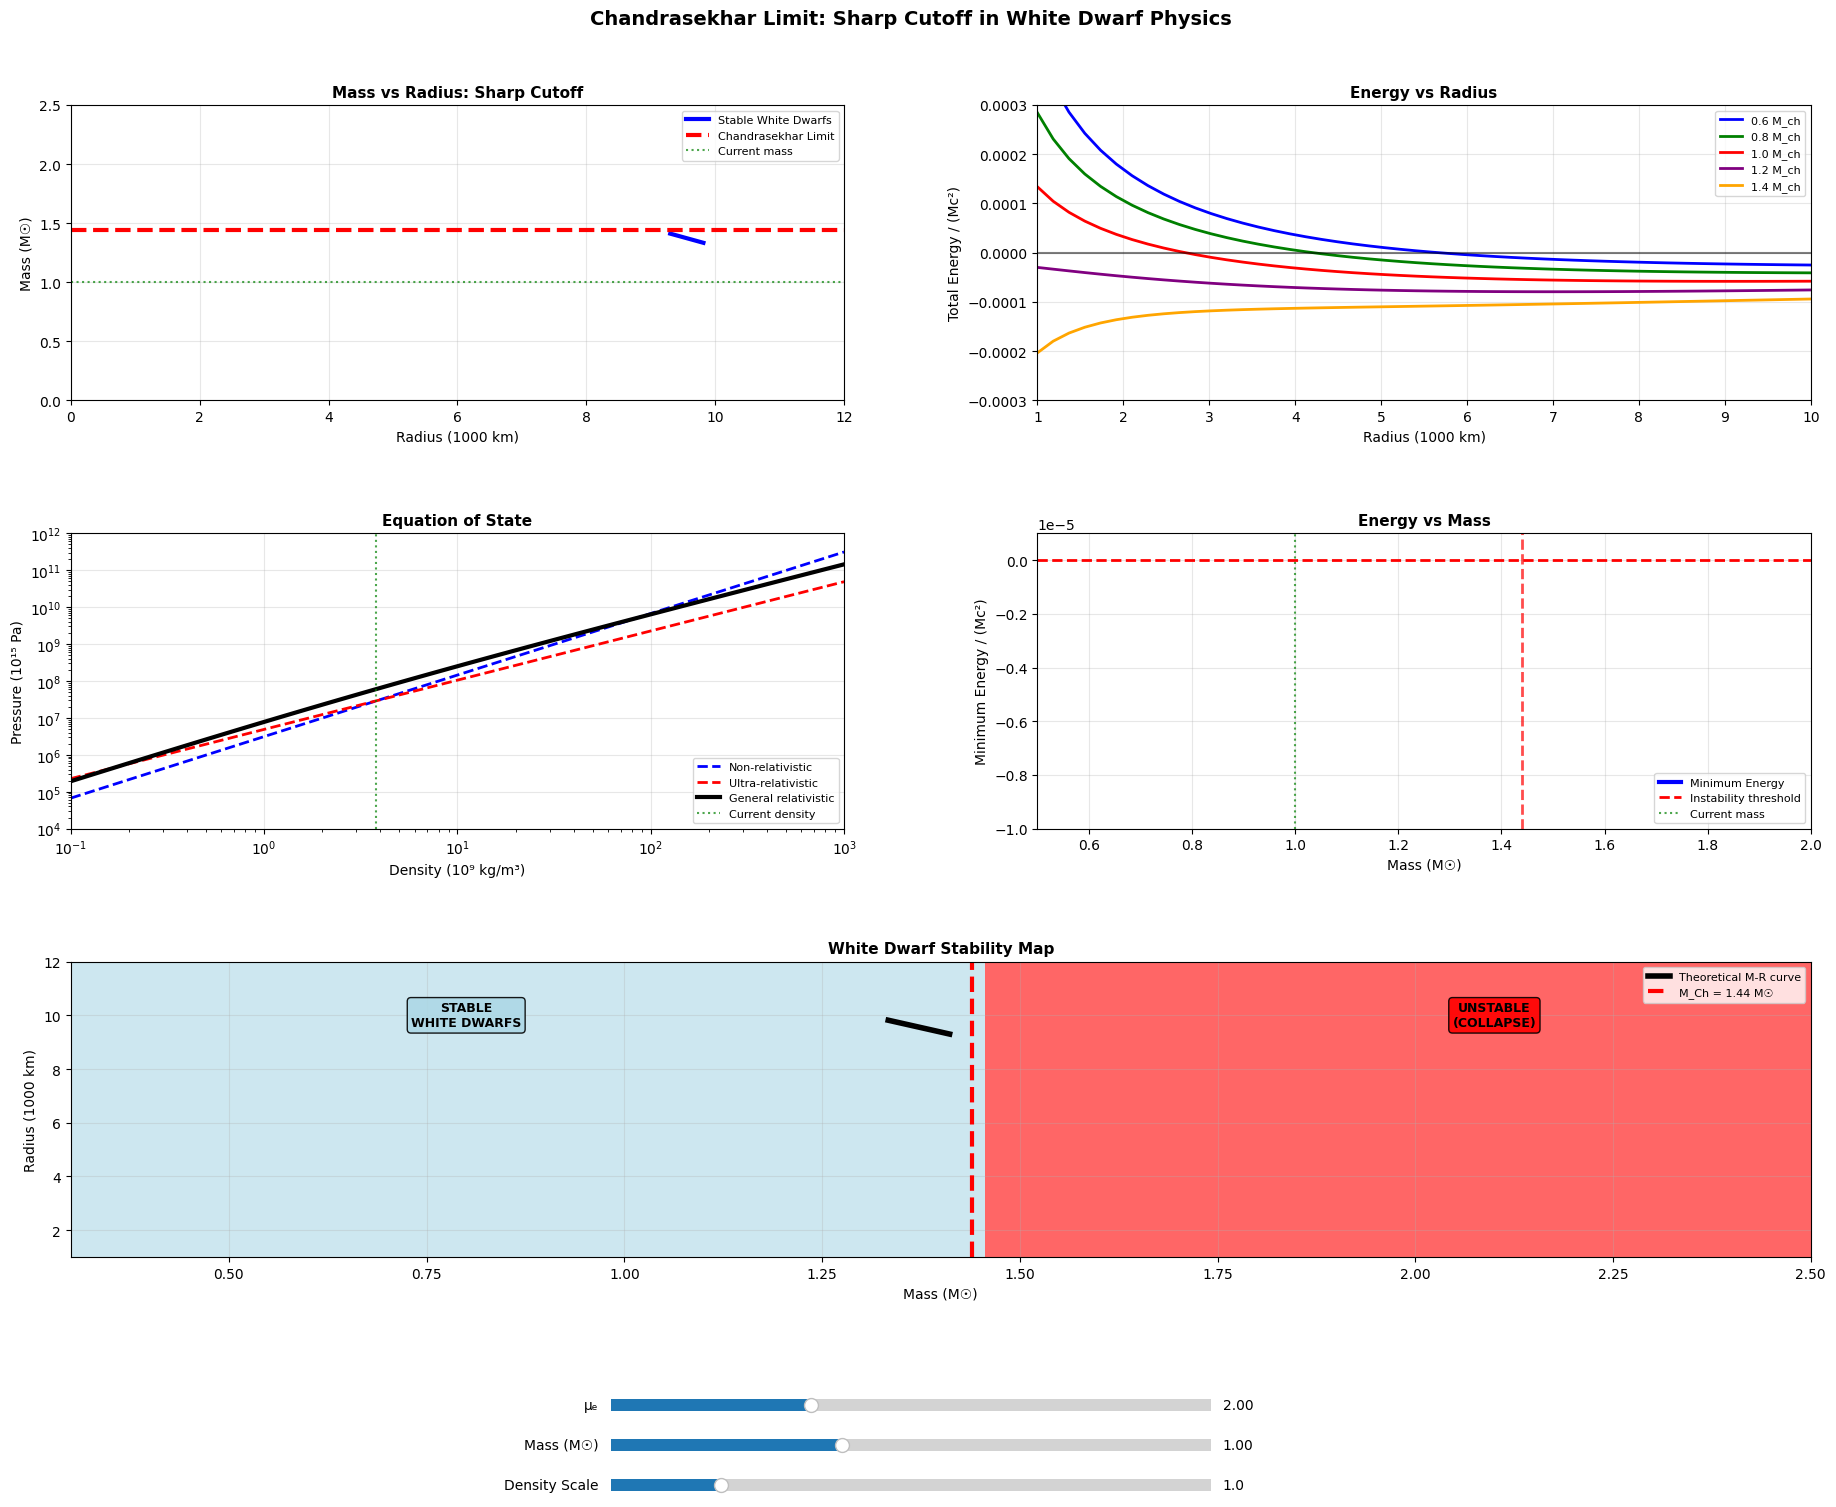

The script that saved this image:
import numpy as np
import matplotlib.pyplot as plt
from matplotlib.widgets import Slider
import matplotlib.patches as patches
from scipy.optimize import minimize_scalar
import warnings
warnings.filterwarnings('ignore')

# Physical constants
G = 6.67430e-11  # Gravitational constant (m^3 kg^-1 s^-2)
c = 2.99792458e8  # Speed of light (m/s)
hbar = 1.054571817e-34  # Reduced Planck constant (J⋅s)
m_e = 9.1093837015e-31  # Electron mass (kg)
m_p = 1.67262192369e-27  # Proton mass (kg)
M_sun = 1.989e30  # Solar mass (kg)

def degeneracy_pressure_nonrel(n_e):
    """Non-relativistic electron degeneracy pressure"""
    return (hbar**2 / (5 * m_e)) * (3 * np.pi**2)**(2/3) * n_e**(5/3)

def degeneracy_pressure_rel(n_e):
    """Ultra-relativistic electron degeneracy pressure"""
    return (hbar * c / 4) * (3 * np.pi**2)**(1/3) * n_e**(4/3)

def degeneracy_pressure_general(n_e):
    """General relativistic degeneracy pressure"""
    p_F = hbar * (3 * np.pi**2 * n_e)**(1/3)
    x = p_F / (m_e * c)
    
    factor = (m_e * c**2) / (8 * np.pi**2) * (hbar / (m_e * c))**(-3)
    f_x = x * (2*x**2 - 3) * np.sqrt(x**2 + 1) + 3 * np.arcsinh(x)
    
    return factor * f_x

def total_energy_density(rho, mu_e=2.0):
    """Total energy density including kinetic contributions"""
    n_e = rho / (mu_e * m_p)
    
    p_F = hbar * (3 * np.pi**2 * n_e)**(1/3)
    x = p_F / (m_e * c)
    
    kinetic_factor = (m_e * c**2) / (8 * np.pi**2) * (hbar / (m_e * c))**(-3)
    kinetic_integrand = x * (2*x**2 - 3) * np.sqrt(x**2 + 1) + 3 * np.arcsinh(x)
    kinetic_energy_density = kinetic_factor * kinetic_integrand
    
    return kinetic_energy_density

def total_energy(M, R, mu_e=2.0):
    """Total energy of white dwarf star"""
    rho = 3 * M / (4 * np.pi * R**3)
    
    kinetic_energy = 4 * np.pi * R**3 / 3 * total_energy_density(rho, mu_e)
    gravitational_energy = -3 * G * M**2 / (5 * R)
    
    return kinetic_energy + gravitational_energy

def find_equilibrium_radius(M, mu_e=2.0):
    """Find equilibrium radius by minimizing total energy"""
    def energy_func(R):
        if R <= 0:
            return np.inf
        return total_energy(M, R, mu_e)
    
    R_range = np.logspace(5, 7, 200)
    energies = [energy_func(R) for R in R_range]
    
    min_idx = np.argmin(energies)
    min_energy = energies[min_idx]
    
    if min_idx == 0 or min_idx == len(energies) - 1 or min_energy > 0:
        return None
    
    try:
        result = minimize_scalar(energy_func, bounds=(R_range[max(0, min_idx-5)], 
                                                    R_range[min(len(R_range)-1, min_idx+5)]), 
                               method='bounded')
        if result.success and result.fun < 0:
            return result.x
        else:
            return None
    except:
        return None

def chandrasekhar_mass_limit(mu_e=2.0):
    """Theoretical Chandrasekhar mass limit"""
    return 1.44 * M_sun * (mu_e / 2.0)**(-2)

# Pre-calculate stable mass-radius data for smooth animation
def precalculate_mass_radius_data():
    """Pre-calculate mass-radius data for different mu_e values"""
    mu_e_values = np.linspace(1.5, 3.0, 16)  # 16 points for smooth interpolation
    data = {}
    
    for mu_e in mu_e_values:
        M_ch = chandrasekhar_mass_limit(mu_e)
        masses = np.linspace(0.1, 0.98, 50) * M_ch  # Only up to 98% of M_ch
        
        stable_masses = []
        stable_radii = []
        
        for M in masses:
            R_eq = find_equilibrium_radius(M, mu_e)
            if R_eq is not None:
                stable_masses.append(M / M_sun)
                stable_radii.append(R_eq / 1e6)
        
        data[mu_e] = {'masses': stable_masses, 'radii': stable_radii, 'M_ch': M_ch/M_sun}
    
    return data, mu_e_values

# Pre-calculate data for smooth animations
print("Pre-calculating data for smooth animations...")
mass_radius_data, mu_e_grid = precalculate_mass_radius_data()
print("Data pre-calculation complete!")

# Create figure with better layout - increase figure height for more space
plt.style.use('default')
fig = plt.figure(figsize=(20, 16))

# Define layout with better spacing - adjusted for removed controls
gs = fig.add_gridspec(3, 2, 
                      height_ratios=[1, 1, 1], 
                      hspace=0.45, wspace=0.25, 
                      top=0.90, bottom=0.18, 
                      left=0.08, right=0.95)

# Create subplots
ax1 = fig.add_subplot(gs[0, 0])  # Mass vs Radius
ax2 = fig.add_subplot(gs[0, 1])  # Energy vs Radius
ax3 = fig.add_subplot(gs[1, 0])  # Pressure vs Density
ax4 = fig.add_subplot(gs[1, 1])  # Energy vs Mass
ax5 = fig.add_subplot(gs[2, :])  # Stability map

# Position sliders in the center of the page
slider_bottom = 0.08
slider_height = 0.015
slider_spacing = 0.025
slider_width = 0.30
slider_left = 0.35

ax_mu_e = plt.axes([slider_left, slider_bottom, slider_width, slider_height])
ax_current_mass = plt.axes([slider_left, slider_bottom - slider_spacing, slider_width, slider_height])
ax_density_scale = plt.axes([slider_left, slider_bottom - 2*slider_spacing, slider_width, slider_height])

# Create sliders
mu_e_slider = Slider(ax_mu_e, 'μₑ', 1.5, 3.0, valinit=2.0, valfmt='%.2f')
current_mass_slider = Slider(ax_current_mass, 'Mass (M☉)', 0.5, 1.8, valinit=1.0, valfmt='%.2f')
density_scale_slider = Slider(ax_density_scale, 'Density Scale', 0.1, 5.0, valinit=1.0, valfmt='%.1f')

# Store line objects for smooth animation
line_objects = {}

def interpolate_mass_radius_data(mu_e_target):
    """Interpolate mass-radius data for smooth animation"""
    if mu_e_target in mass_radius_data:
        return mass_radius_data[mu_e_target]
    
    # Find surrounding values for interpolation
    mu_e_lower = max([mu for mu in mu_e_grid if mu <= mu_e_target])
    mu_e_upper = min([mu for mu in mu_e_grid if mu >= mu_e_target])
    
    if mu_e_lower == mu_e_upper:
        return mass_radius_data[mu_e_lower]
    
    # Linear interpolation
    alpha = (mu_e_target - mu_e_lower) / (mu_e_upper - mu_e_lower)
    
    data_lower = mass_radius_data[mu_e_lower]
    data_upper = mass_radius_data[mu_e_upper]
    
    # Interpolate M_ch
    M_ch_interp = data_lower['M_ch'] * (1 - alpha) + data_upper['M_ch'] * alpha
    
    # For simplicity, use the closest data set for masses/radii
    if alpha < 0.5:
        return {'masses': data_lower['masses'], 'radii': data_lower['radii'], 'M_ch': M_ch_interp}
    else:
        return {'masses': data_upper['masses'], 'radii': data_upper['radii'], 'M_ch': M_ch_interp}

def init_plots():
    """Initialize all plots with empty data"""
    # Initialize line objects for smooth updates
    line_objects['mass_radius'], = ax1.plot([], [], 'b-', linewidth=3, label='Stable White Dwarfs')
    line_objects['ch_limit_1'] = ax1.axhline(y=1.44, color='red', linestyle='--', linewidth=3, label='Chandrasekhar Limit')
    line_objects['current_mass_1'] = ax1.axhline(y=1.0, color='green', linestyle=':', alpha=0.7, label='Current mass')
    
    # Energy plots
    line_objects['energy_curves'] = []
    colors = ['blue', 'green', 'red', 'purple', 'orange']
    labels = ['0.6 M_ch', '0.8 M_ch', '1.0 M_ch', '1.2 M_ch', '1.4 M_ch']
    for i, (color, label) in enumerate(zip(colors, labels)):
        line, = ax2.plot([], [], color=color, linewidth=2, label=label)
        line_objects['energy_curves'].append(line)
    
    # Pressure plots
    line_objects['pressure_nonrel'], = ax3.loglog([], [], 'b--', label='Non-relativistic', linewidth=2)
    line_objects['pressure_rel'], = ax3.loglog([], [], 'r--', label='Ultra-relativistic', linewidth=2)
    line_objects['pressure_general'], = ax3.loglog([], [], 'k-', label='General relativistic', linewidth=3)
    line_objects['current_density'] = ax3.axvline(x=1, color='green', linestyle=':', alpha=0.7, label='Current density')
    
    # Energy vs mass plot
    line_objects['min_energy'], = ax4.plot([], [], 'b-', linewidth=3, label='Minimum Energy')
    line_objects['instability'] = ax4.axhline(y=0, color='red', linestyle='--', linewidth=2, label='Instability threshold')
    line_objects['ch_limit_4'] = ax4.axvline(x=1.44, color='red', linestyle='--', linewidth=2, alpha=0.7)
    line_objects['current_mass_4'] = ax4.axvline(x=1.0, color='green', linestyle=':', alpha=0.7, label='Current mass')

def update_plots(val=None):
    """Update all plots efficiently"""
    # Get slider values
    mu_e = mu_e_slider.val
    current_mass = current_mass_slider.val
    density_scale = density_scale_slider.val
    
    # Get interpolated data
    data = interpolate_mass_radius_data(mu_e)
    M_ch = data['M_ch']
    
    # Update Plot 1: Mass vs Radius with sharp cutoff
    if data['masses'] and data['radii']:
        line_objects['mass_radius'].set_data(data['radii'], data['masses'])
    
    line_objects['ch_limit_1'].set_ydata([M_ch, M_ch])
    line_objects['current_mass_1'].set_ydata([current_mass, current_mass])
    
    ax1.set_xlim(0, 12)
    ax1.set_ylim(0, 2.5)
    ax1.set_xlabel('Radius (1000 km)', fontsize=10)
    ax1.set_ylabel('Mass (M☉)', fontsize=10)
    ax1.set_title('Mass vs Radius: Sharp Cutoff', fontsize=11, fontweight='bold')
    ax1.legend(loc='upper right', fontsize=8)
    ax1.grid(True, alpha=0.3)
    
    # Update Plot 2: Energy vs Radius
    R_range = np.linspace(1e6, 1e7, 50)
    M_ch_kg = M_ch * M_sun
    test_masses_frac = [0.6, 0.8, 1.0, 1.2, 1.4]
    
    for i, frac in enumerate(test_masses_frac):
        M_test = frac * M_ch_kg
        energies = [total_energy(M_test, R, mu_e) / (M_test * c**2) for R in R_range]
        line_objects['energy_curves'][i].set_data(R_range/1e6, energies)
    
    ax2.set_xlim(1, 10)
    ax2.set_ylim(-0.0003, 0.0003)
    ax2.set_xlabel('Radius (1000 km)', fontsize=10)
    ax2.set_ylabel('Total Energy / (Mc²)', fontsize=10)
    ax2.set_title('Energy vs Radius', fontsize=11, fontweight='bold')
    ax2.legend(loc='upper right', fontsize=8)
    ax2.grid(True, alpha=0.3)
    ax2.axhline(y=0, color='black', linestyle='-', alpha=0.5)
    
    # Update Plot 3: Pressure vs Density
    densities = np.logspace(8, 12, 50) * density_scale
    n_e_array = densities / (mu_e * m_p)
    
    P_nonrel = [degeneracy_pressure_nonrel(n) for n in n_e_array]
    P_rel = [degeneracy_pressure_rel(n) for n in n_e_array]
    P_general = [degeneracy_pressure_general(n) for n in n_e_array]
    
    line_objects['pressure_nonrel'].set_data(densities/1e9, np.array(P_nonrel)/1e15)
    line_objects['pressure_rel'].set_data(densities/1e9, np.array(P_rel)/1e15)
    line_objects['pressure_general'].set_data(densities/1e9, np.array(P_general)/1e15)
    
    current_rho = 3 * current_mass * M_sun / (4 * np.pi * (5e6)**3)
    line_objects['current_density'].set_xdata([current_rho/1e9, current_rho/1e9])
    
    ax3.set_xlim(1e-1, 1e3)
    ax3.set_ylim(1e4, 1e12)
    ax3.set_xlabel('Density (10⁹ kg/m³)', fontsize=10)
    ax3.set_ylabel('Pressure (10¹⁵ Pa)', fontsize=10)
    ax3.set_title('Equation of State', fontsize=11, fontweight='bold')
    ax3.legend(loc='lower right', fontsize=8)
    ax3.grid(True, alpha=0.3)
    
    # Update Plot 4: Energy vs Mass
    mass_range = np.linspace(0.5, M_ch * 0.99, 30)
    min_energies = []
    
    for M in mass_range:
        R_eq = find_equilibrium_radius(M * M_sun, mu_e)
        if R_eq is not None:
            E_min = total_energy(M * M_sun, R_eq, mu_e) / (M * M_sun * c**2)
            min_energies.append(E_min)
        else:
            min_energies.append(np.nan)
    
    valid_mask = ~np.isnan(min_energies)
    if np.any(valid_mask):
        line_objects['min_energy'].set_data(mass_range[valid_mask], np.array(min_energies)[valid_mask])
    
    line_objects['ch_limit_4'].set_xdata([M_ch, M_ch])
    line_objects['current_mass_4'].set_xdata([current_mass, current_mass])
    
    ax4.set_xlim(0.5, 2.0)
    ax4.set_ylim(-1e-5, 1e-6)
    ax4.set_xlabel('Mass (M☉)', fontsize=10)
    ax4.set_ylabel('Minimum Energy / (Mc²)', fontsize=10)
    ax4.set_title('Energy vs Mass', fontsize=11, fontweight='bold')
    ax4.legend(loc='lower right', fontsize=8)
    ax4.grid(True, alpha=0.3)
    
    # Update Plot 5: Stability Map
    ax5.clear()
    
    mass_range_map = np.linspace(0.3, 2.5, 40)
    radius_range_map = np.linspace(1, 12, 40)
    
    M_mesh, R_mesh = np.meshgrid(mass_range_map, radius_range_map)
    stability = np.zeros_like(M_mesh)
    
    for i in range(len(mass_range_map)):
        for j in range(len(radius_range_map)):
            if mass_range_map[i] < M_ch:
                stability[j, i] = 1  # Stable
            else:
                stability[j, i] = 0  # Unstable
    
    # Create contour
    levels = [0, 0.5, 1]
    colors = ['red', 'lightblue']
    ax5.contourf(M_mesh, R_mesh, stability, levels=levels, colors=colors, alpha=0.6)
    
    # Add theoretical curve
    if data['masses'] and data['radii']:
        ax5.plot(data['masses'], data['radii'], 'k-', linewidth=4, label='Theoretical M-R curve')
    
    # Mark current point
    current_R = find_equilibrium_radius(current_mass * M_sun, mu_e)
    if current_R is not None:
        ax5.plot(current_mass, current_R/1e6, 'go', markersize=10, 
                label='Current config', markeredgecolor='black', markeredgewidth=2)
    
    ax5.axvline(x=M_ch, color='red', linestyle='--', linewidth=3, 
                label=f'M_Ch = {M_ch:.2f} M☉')
    
    ax5.set_xlabel('Mass (M☉)', fontsize=10)
    ax5.set_ylabel('Radius (1000 km)', fontsize=10)
    ax5.set_title('White Dwarf Stability Map', fontsize=11, fontweight='bold')
    ax5.legend(loc='upper right', fontsize=8)
    ax5.grid(True, alpha=0.3)
    ax5.set_xlim(0.3, 2.5)
    ax5.set_ylim(1, 12)
    
    # Add region labels with smaller font
    ax5.text(0.8, 10, 'STABLE\nWHITE DWARFS', ha='center', va='center', 
             fontsize=9, fontweight='bold',
             bbox=dict(boxstyle='round', facecolor='lightblue', alpha=0.9))
    ax5.text(2.1, 10, 'UNSTABLE\n(COLLAPSE)', ha='center', va='center', 
             fontsize=9, fontweight='bold',
             bbox=dict(boxstyle='round', facecolor='red', alpha=0.9))
    
    # Force redraw
    fig.canvas.draw_idle()

# Initialize plots
init_plots()

# Connect sliders
mu_e_slider.on_changed(update_plots)
current_mass_slider.on_changed(update_plots)
density_scale_slider.on_changed(update_plots)

# Initial update
update_plots()

# Add title with better positioning - moved up more
fig.suptitle('Chandrasekhar Limit: Sharp Cutoff in White Dwarf Physics', 
             fontsize=14, fontweight='bold', y=0.96)

plt.tight_layout()
plt.show()

# Print final results
print(f"\nChandrasekhar Mass (μₑ=2.0): {chandrasekhar_mass_limit(2.0)/M_sun:.3f} M☉")
print("Sharp cutoff demonstrates the fundamental limit of white dwarf stability!")